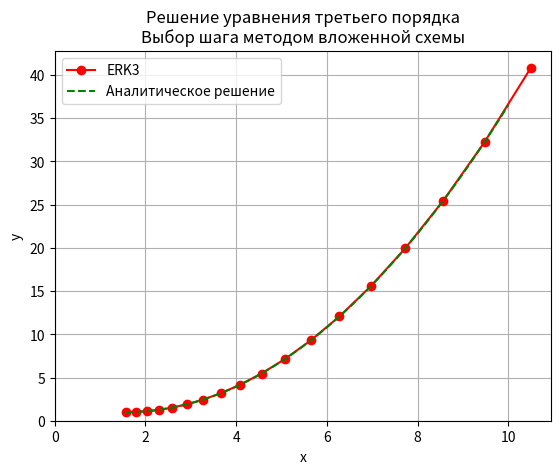

This chart was generated by the following Python code:
import math
import numpy as np
import matplotlib.pyplot as plt

# differential equation: y'' = 2*(y-1) * ctg(x), y(pi/2) = 1

# Параметры
x_0 = np.pi/2# Начальное значение x
y_0 = 1         # Начальное значение y
v_0 = 0         # Начальное значение v (y')
w_0 = 1     # Начальное значение w (y'')
X = 10    #Конец отрезка
M = 100
tau = 0.2
p = 3
eps = 1e-12 
#x_grid, tau =  np.linspace(x_0, X, M+1, retstep=True)
x = np.empty(M + 1)
u = np.empty((M+1, 3))
u[0] = [y_0, v_0, w_0]
x[0] = x_0
#u_ERK2 = np.empty((M+1, 3))
#u_ERK2[0] = [y_0, v_0, w_0]
#u_ERK4 = np.empty((M+1, 3))
#u_ERK4[0] = [y_0, v_0, w_0]

def f(u, x):
    f = np.empty(3)
    f[0] = u[1]
    f[1] = u[2]
    f[2] = 2 * (u[2] - 1) * np.cos(x)/np.sin(x) 

    return f


#Euler
''''
for m in range(0, M):
    u[m+1] = u[m] + tau * f(u[m], x_grid[m])

    
#ERK2
for m in range(0, M):
    w_1 = f(u_ERK2[m], x_grid[m])
    w_2 = f(u_ERK2[m] + 2/3 * tau * w_1, x_grid[m] + 2/3 * tau)
    u_ERK2[m+1] = u_ERK2[m] + tau * (1/4 * w_1 + 3/4 * w_2)


#ERK4
for m in range(0, M): #ERK4
    w1 = f(u_ERK4[m], x_grid[m])
    w2 = f(u_ERK4[m] + tau * w1 /2, x_grid[m] + tau /2)
    w3 = f(u_ERK4[m] + tau * w2 /2, x_grid[m]+ tau /2)
    w4 = f(u_ERK4[m] + tau * w3, x_grid[m] + tau)
    u_ERK4[m+1] = u_ERK4[m] + tau*(w1 / 6 + w2 / 3 + w3 / 3 + w4 / 6)

'''''

m = 0
while x[m] < X and m <= M:
    w_1 = f(u[m], x[m])
    w_2 = f(u[m] + 1/2*tau*w_1, x[m] + 1/2*tau)
    w_3 = f(u[m] + 3/4*tau*w_2, x[m] + 3/4*tau)
    u[m+1] = u[m] + tau*(2/9*w_1 + 3/9*w_2 + 4/9*w_3) 
    
    u_emb = u[m] + tau*w_2
    
    error = np.linalg.norm(u[m + 1][0] - u_emb[0])
    print(error)
    #error = np.sqrt(np.sum((u[m+1] - u_emb)**2))
    if error > eps:  # Защита от слишком малых значений
        tau_new = tau * (eps/(error*(X-x_0)))**(1/(p-1))
        #tau = min(tau_new, 2*tau)  # Ограничиваем максимальный рост шага
    else:
        tau = 1.1*tau  # Если ошибка слишком мала, увеличиваем шаг
        
    
    print(f'm={m} : tau={tau}', x[m])
    
    w_1 = f(u[m], x[m])
    w_2 = f(u[m] + 1/2*tau*w_1, x[m] + 1/2*tau)
    w_3 = f(u[m] + 3/4*tau*w_2, x[m] + 3/4*tau)
    u[m+1] = u[m] + tau*(2/9*w_1 + 3/9*w_2 + 4/9*w_3) 
    
    x[m+1] = x[m] + tau
    
    m = m + 1

u = u[:m+1]
x = x[:m+1]
# Аналитическое решение
x_analytical = np.linspace(x_0, X, M*4)
y_analytical = 0.5 * x_analytical**2 - np.pi * x_analytical * 0.5 + 1 + (np.pi ** 2) / 8


# Построение графика
plt.plot(x, u[:, 0], label='ERK3', marker = 'o', color = 'red')
#plt.plot(x, u_ERK2[:, 0], label = "ERK2")
#plt.plot(x, u_ERK4[:, 0], label = "ERK3")
plt.plot(x_analytical, y_analytical, label='Аналитическое решение', linestyle = "--", color = 'green')
plt.xlim(left = 0)
plt.ylim(bottom = 0)
plt.xlabel('x')
plt.ylabel('y')
plt.title('Решение уравнения третьего порядка\nВыбор шага методом вложенной схемы')
plt.legend()
plt.grid(True)
plt.show()
